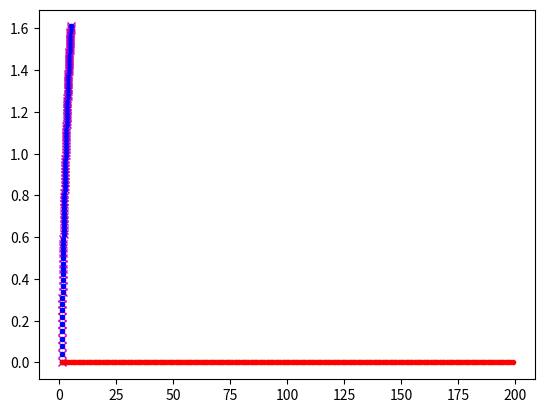

Source code (Python): (Note: this script raises an exception after producing the figure.)
from cmath import sqrt, log
import matplotlib.pyplot as plt
from scipy import *
import sys
import numpy as np

# Task 1

def approx_ln(x, n):
    a = (1 + x) / 2
    g = sqrt(x)
    for i in range(n):
        a = (a + g) / 2
        g = sqrt(a * g)
    return (x - 1) / a, a

# Task 2

x = np.linspace(1, 5, 100)
for i in x:
    plt.plot(i, log(i), 'x', color = 'm')
    plt.plot(i, approx_ln(i, 20)[0], '.', color = 'b')
plt.show()


# Task 3 

n = range(1, 200)
x = 1.41
for i in n:
    plt.plot(i, abs(log(x) - approx_ln(x, i)[0]), '.', color = 'r')
plt.show()


# Task 4

def fast_approx_ln(x, n):
    d = np.zeros([n, n])
    for j in range(n):
        d[0][j] = approx_ln(x, j)[1]
        
    for i in range(n):
        for k in range(1, n):
            d[k][i] = (d[k - 1][i] - 2**(-2*k) * d[k - 1][i - 1])/(1 - 2**(-2*k))
    return ((x-1)/d[n - 1][n - 1])


# Task 5

x = np.linspace(0, 20, 200)

for x in x:
    plt.plot(x, abs(log(x) - fast_approx_ln(x, 2)), '.', color = 'r')
    plt.plot(x, abs(log(x) - fast_approx_ln(x, 3)), '.', color = 'y')
    plt.plot(x, abs(log(x) - fast_approx_ln(x, 4)), '.', color = 'g')
    plt.plot(x, abs(log(x) - fast_approx_ln(x, 5)), '.', color = 'm')

plt.legend(['2 iterations', '3 iterations', '4 iterations', '5 iterations'])
plt.yscale('log')
plt.show()